2-way image classification set "Spectrograms" from GitHub (Nsajid9/Orca-call-Classifier-Machine); label vocabulary: call, no call.

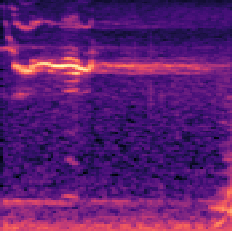
Label: call

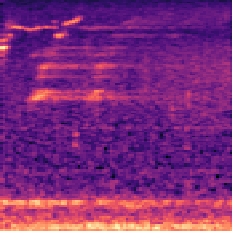
Label: no call

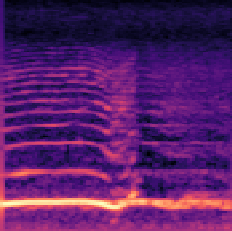
Label: call

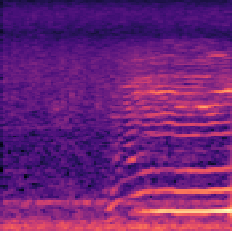
Label: no call

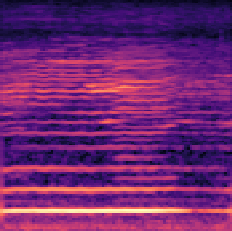
Label: call

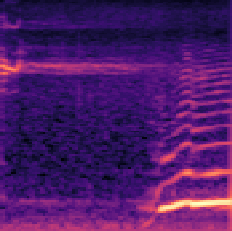
Label: no call
